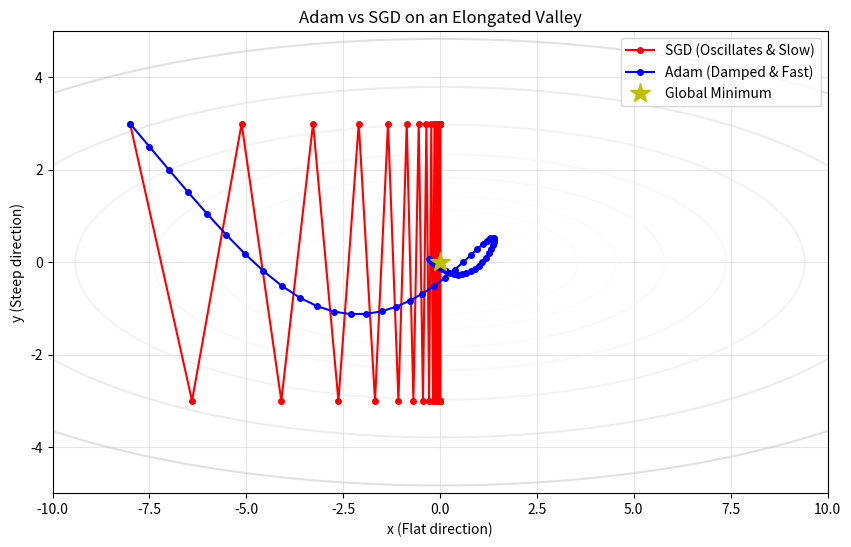

Generate this figure with matplotlib:
import numpy as np
import matplotlib.pyplot as plt

# Define a 2D elongated quadratic valley (f(x,y) = x^2 + 10y^2)
def loss_function(x, y):
    return x**2 + 10 * y**2

# True gradients for the function
def gradients(x, y):
    return np.array([2*x, 20*y])

# Simulation parameters
start_point = np.array([-8.0, 3.0])
iterations = 50
alpha = 0.5 # Learning rate

# --- Standard SGD ---
sgd_path = [start_point]
theta = start_point.copy()
for _ in range(iterations):
    grad = gradients(theta[0], theta[1])
    theta = theta - (alpha / 5) * grad # Scaled down alpha so it doesn't explode
    sgd_path.append(theta.copy())

# --- Adam Optimizer ---
adam_path = [start_point]
theta = start_point.copy()
m = np.zeros(2)
v = np.zeros(2)
beta1, beta2, epsilon = 0.9, 0.999, 1e-8

for t in range(1, iterations + 1):
    grad = gradients(theta[0], theta[1])
    
    m = beta1 * m + (1 - beta1) * grad          # 1st moment
    v = beta2 * v + (1 - beta2) * (grad**2)     # 2nd moment
    
    m_hat = m / (1 - beta1**t)                  # Bias correction
    v_hat = v / (1 - beta2**t)
    
    theta = theta - alpha * (m_hat / (np.sqrt(v_hat) + epsilon))
    adam_path.append(theta.copy())

# --- Plotting ---
sgd_path = np.array(sgd_path)
adam_path = np.array(adam_path)

x, y = np.meshgrid(np.linspace(-10, 10, 100), np.linspace(-5, 5, 100))
z = loss_function(x, y)

plt.figure(figsize=(10, 6))
plt.contour(x, y, z, levels=np.logspace(-1, 3, 20), cmap='gray_r', alpha=0.5)
plt.plot(sgd_path[:, 0], sgd_path[:, 1], 'ro-', label='SGD (Oscillates & Slow)', markersize=4)
plt.plot(adam_path[:, 0], adam_path[:, 1], 'bo-', label='Adam (Damped & Fast)', markersize=4)
plt.plot(0, 0, 'y*', markersize=15, label='Global Minimum')

plt.title("Adam vs SGD on an Elongated Valley")
plt.xlabel("x (Flat direction)")
plt.ylabel("y (Steep direction)")
plt.legend()
plt.grid(True, alpha=0.3)
plt.show()
